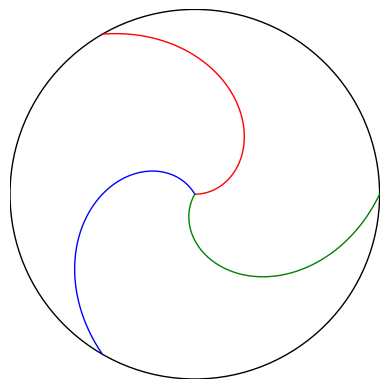

Source code (Python):
import matplotlib.pyplot as plt
import numpy as np

def create_fading_swirl(ax, start_deg, end_deg, color):
    # Generate theta values
    theta = np.linspace(np.radians(start_deg), np.radians(end_deg), 300)
    
    # Calculate radius to create a fading swirl effect
    r = np.linspace(0, 0.4, len(theta))
    
    # Convert polar to cartesian coordinates
    x = r * np.cos(theta) + 0.5
    y = r * np.sin(theta) + 0.5
    
    # Plot the swirl
    ax.plot(x, y, color=color, linewidth=1)

# Create a figure and a single subplot
fig, ax = plt.subplots()

create_fading_swirl(ax, 0, 120, 'red')
create_fading_swirl(ax, 120, 240, 'blue')
create_fading_swirl(ax, 240, 360, 'green')

# Set aspect of the plot to be equal and remove axes
ax.set_aspect('equal', adjustable='box')
plt.axis('off')

# Drawing a black circle around the outer extremes of the spiral
circle = plt.Circle((0.5, 0.5), 0.4, color='black', fill=False, linewidth=1.0)
ax.add_artist(circle)

# Set limits for x and y axes
ax.set_xlim(0.1, 0.9)
ax.set_ylim(0.1, 0.9)

# Save the plot as a PNG file
plt.savefig('swirl_pattern.png', dpi=300)

# Show the plot
plt.show()
